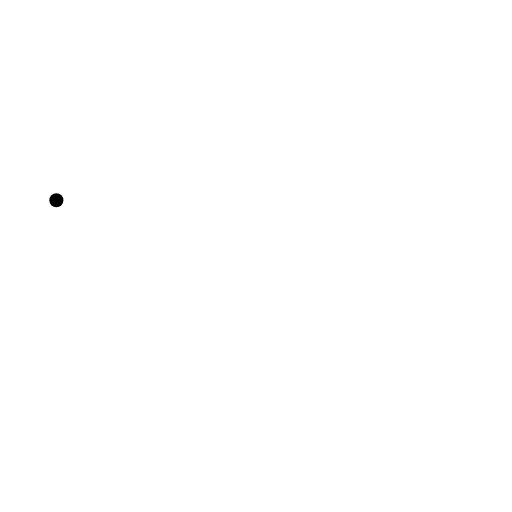
t = 0.00 s
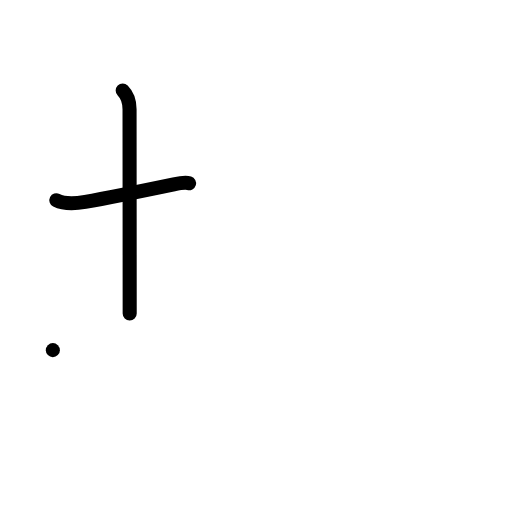
t = 2.00 s
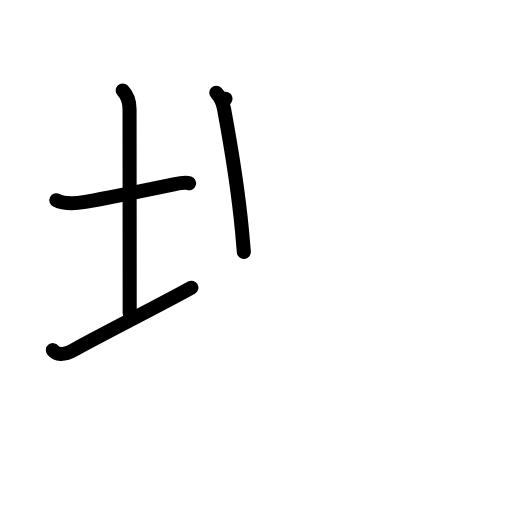
t = 4.00 s
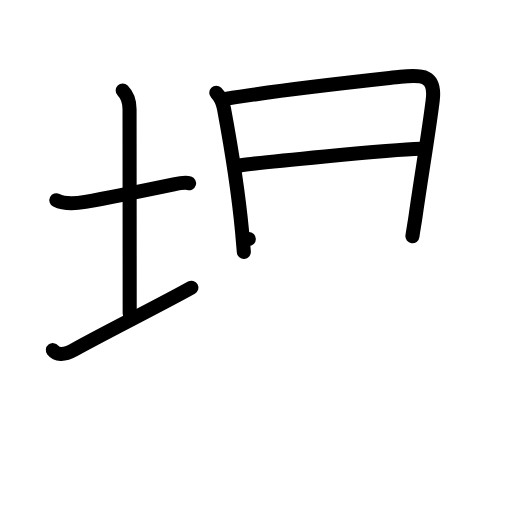
t = 6.00 s
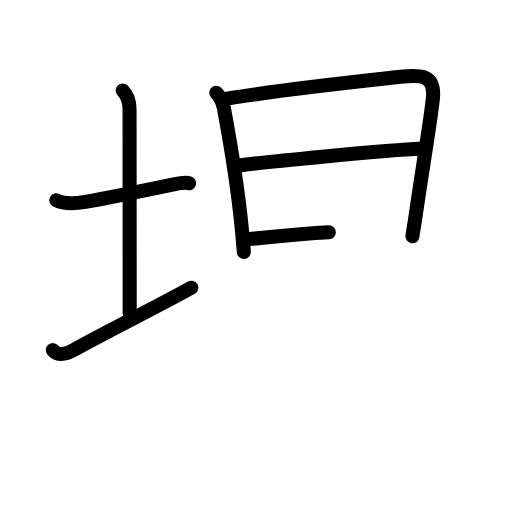
t = 6.50 s
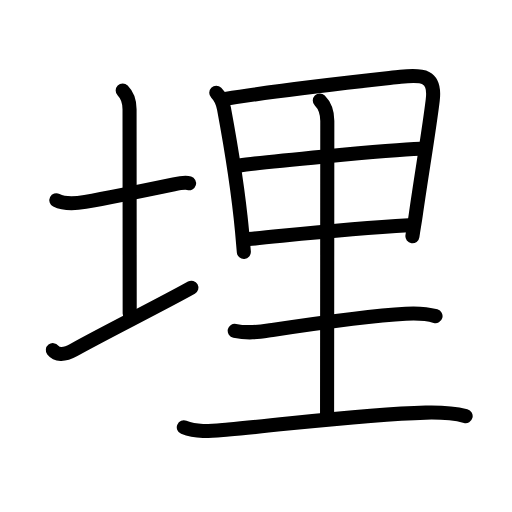
t = 10.00 s

The animated SVG that drew these frames (rendered in a browser with its animation timeline set to each time). Animation: 33 SMIL elements (animate=33); one cycle of 10.00 s.

<?xml version="1.0" encoding="UTF-8"?>
<!--
AniKanjiVG is licensed by CC-BY-SA Paul C. Sommerhoff (https://bitbucket.org/sommerhoff/anikanjivg).
AniKanjiVG uses KanjiVG which is licensed by CC-BY-SA Ulrich Apel (http://kanjivg.tagaini.net).
See also http://creativecommons.org/licenses/by-sa/3.0/
-->
<svg xmlns:kvg='http://kanjivg.tagaini.net' xmlns='http://www.w3.org/2000/svg' width='109' height='109' viewBox='0 0 109 109' style='fill:none;stroke:#000000;stroke-width:3;stroke-linecap:round;stroke-linejoin:round;' id="kvg:kanji_057cb"><g id="kvg:057cb" kvg:element="埋"><g id="kvg:057cb-g1" kvg:element="土" kvg:variant="true" kvg:position="left" kvg:radical="general"><path id="kvg:057cb-s1" kvg:type="㇐" d="M12,42.64c1.64,0.83,4.45,0.65,6.15,0.35c5.4-0.96,13.94-2.72,18.85-3.74c1.24-0.26,2.62-0.43,3.25-0.24"><animate attributeName="d" begin="0.0s" dur="0.3333333333333333s" from="M12,42.64C12,42.64,12,42.64,12,42.64" to="M12,42.64c1.64,0.83,4.45,0.65,6.15,0.35" />
<animate attributeName="d" begin="0.3333333333333333s" dur="0.3333333333333333s" from="M12,42.64c1.64,0.83,4.45,0.65,6.15,0.35c0,0,0,0,0,0,0" to="M12,42.64c1.64,0.83,4.45,0.65,6.15,0.35c5.4-0.96,13.94-2.72,18.85-3.74" />
<animate attributeName="d" begin="0.6666666666666666s" dur="0.3333333333333333s" from="M12,42.64c1.64,0.83,4.45,0.65,6.15,0.35c5.4-0.96,13.94-2.72,18.85-3.74c0,0,0,0,0,0,0" to="M12,42.64c1.64,0.83,4.45,0.65,6.15,0.35c5.4-0.96,13.94-2.72,18.85-3.74c1.24-0.26,2.62-0.43,3.25-0.24" />
</path>
<path id="kvg:057cb-s2" kvg:type="㇑a" d="M26.12,19.25c1.13,1.13,1.46,2.5,1.46,4c0,7.25,0.03,32.75,0.03,43.5"><animate attributeName="d" begin="1.0s" dur="0.5s" from="M26.12,19.25C26.12,19.25,26.12,19.25,26.12,19.25" to="M26.12,19.25c1.13,1.13,1.46,2.5,1.46,4" />
<animate attributeName="d" begin="1.5s" dur="0.5s" from="M26.12,19.25c1.13,1.13,1.46,2.5,1.46,4c0,0,0,0,0,0,0" to="M26.12,19.25c1.13,1.13,1.46,2.5,1.46,4c0,7.25,0.03,32.75,0.03,43.5" />
<animate attributeName="d" begin="0s" dur="1.0s" from="M-100,-100" to="M-100,-100" />
</path>
<path id="kvg:057cb-s3" kvg:type="㇀/㇐" d="M11.25,74.54c0.75,0.96,2.25,1.21,4.5-0.04c6.25-3.5,18.75-9.75,25-13.25"><animate attributeName="d" begin="2.0s" dur="0.5s" from="M11.25,74.54C11.25,74.54,11.25,74.54,11.25,74.54" to="M11.25,74.54c0.75,0.96,2.25,1.21,4.5-0.04" />
<animate attributeName="d" begin="2.5s" dur="0.5s" from="M11.25,74.54c0.75,0.96,2.25,1.21,4.5-0.04c0,0,0,0,0,0,0" to="M11.25,74.54c0.75,0.96,2.25,1.21,4.5-0.04c6.25-3.5,18.75-9.75,25-13.25" />
<animate attributeName="d" begin="0s" dur="2.0s" from="M-100,-100" to="M-100,-100" />
</path>
</g>
<g id="kvg:057cb-g2" kvg:element="里" kvg:position="right" kvg:phon="里"><path id="kvg:057cb-s4" kvg:type="㇑" d="M46.04,19.75c0.98,0.98,1.38,1.99,1.64,3.36c1.33,7.14,2.98,16.97,3.85,26.14c0.14,1.5,0.27,2.96,0.38,4.37"><animate attributeName="d" begin="3.0s" dur="0.3333333333333333s" from="M46.04,19.75C46.04,19.75,46.04,19.75,46.04,19.75" to="M46.04,19.75c0.98,0.98,1.38,1.99,1.64,3.36" />
<animate attributeName="d" begin="3.3333333333333335s" dur="0.3333333333333333s" from="M46.04,19.75c0.98,0.98,1.38,1.99,1.64,3.36c0,0,0,0,0,0,0" to="M46.04,19.75c0.98,0.98,1.38,1.99,1.64,3.36c1.33,7.14,2.98,16.97,3.85,26.14" />
<animate attributeName="d" begin="3.6666666666666665s" dur="0.3333333333333333s" from="M46.04,19.75c0.98,0.98,1.38,1.99,1.64,3.36c1.33,7.14,2.98,16.97,3.85,26.14c0,0,0,0,0,0,0" to="M46.04,19.75c0.98,0.98,1.38,1.99,1.64,3.36c1.33,7.14,2.98,16.97,3.85,26.14c0.14,1.5,0.27,2.96,0.38,4.37" />
<animate attributeName="d" begin="0s" dur="3.0s" from="M-100,-100" to="M-100,-100" />
</path>
<path id="kvg:057cb-s5" kvg:type="㇕a" d="M48.01,21.04c12.06-1.97,27.44-3.6,37.26-4.68c4.67-0.51,7.48-0.36,6.86,4.89c-0.69,5.87-2.43,16.16-3.62,24.5c-0.25,1.8-0.5,3-0.71,4.55"><animate attributeName="d" begin="4.0s" dur="0.25s" from="M48.01,21.04C48.01,21.04,48.01,21.04,48.01,21.04" to="M48.01,21.04c12.06-1.97,27.44-3.6,37.26-4.68" />
<animate attributeName="d" begin="4.25s" dur="0.25s" from="M48.01,21.04c12.06-1.97,27.44-3.6,37.26-4.68c0,0,0,0,0,0,0" to="M48.01,21.04c12.06-1.97,27.44-3.6,37.26-4.68c4.67-0.51,7.48-0.36,6.86,4.89" />
<animate attributeName="d" begin="4.5s" dur="0.25s" from="M48.01,21.04c12.06-1.97,27.44-3.6,37.26-4.68c4.67-0.51,7.48-0.36,6.86,4.89c0,0,0,0,0,0,0" to="M48.01,21.04c12.06-1.97,27.44-3.6,37.26-4.68c4.67-0.51,7.48-0.36,6.86,4.89c-0.69,5.87-2.43,16.16-3.62,24.5" />
<animate attributeName="d" begin="4.75s" dur="0.25s" from="M48.01,21.04c12.06-1.97,27.44-3.6,37.26-4.68c4.67-0.51,7.48-0.36,6.86,4.89c-0.69,5.87-2.43,16.16-3.62,24.5c0,0,0,0,0,0,0" to="M48.01,21.04c12.06-1.97,27.44-3.6,37.26-4.68c4.67-0.51,7.48-0.36,6.86,4.89c-0.69,5.87-2.43,16.16-3.62,24.5c-0.25,1.8-0.5,3-0.71,4.55" />
<animate attributeName="d" begin="0s" dur="4.0s" from="M-100,-100" to="M-100,-100" />
</path>
<path id="kvg:057cb-s6" kvg:type="㇐a" d="M51.05,35.24c3.58-0.58,31.95-3.37,38.44-3.56"><animate attributeName="d" begin="5.0s" dur="1.0s" from="M51.05,35.24C51.05,35.24,51.05,35.24,51.05,35.24" to="M51.05,35.24c3.58-0.58,31.95-3.37,38.44-3.56" />
<animate attributeName="d" begin="0s" dur="5.0s" from="M-100,-100" to="M-100,-100" />
</path>
<path id="kvg:057cb-s7" kvg:type="㇐a" d="M52.97,50.89c9.53-0.89,20.15-2.14,34.07-2.92"><animate attributeName="d" begin="6.0s" dur="1.0s" from="M52.97,50.89C52.97,50.89,52.97,50.89,52.97,50.89" to="M52.97,50.89c9.53-0.89,20.15-2.14,34.07-2.92" />
<animate attributeName="d" begin="0s" dur="6.0s" from="M-100,-100" to="M-100,-100" />
</path>
<path id="kvg:057cb-s8" kvg:type="㇑a" d="M68.08,21.38c1.15,1.15,1.6,2.62,1.6,4.36c0,12.9-0.05,57.85-0.05,62.51"><animate attributeName="d" begin="7.0s" dur="0.5s" from="M68.08,21.38C68.08,21.38,68.08,21.38,68.08,21.38" to="M68.08,21.38c1.15,1.15,1.6,2.62,1.6,4.36" />
<animate attributeName="d" begin="7.5s" dur="0.5s" from="M68.08,21.38c1.15,1.15,1.6,2.62,1.6,4.36c0,0,0,0,0,0,0" to="M68.08,21.38c1.15,1.15,1.6,2.62,1.6,4.36c0,12.9-0.05,57.85-0.05,62.51" />
<animate attributeName="d" begin="0s" dur="7.0s" from="M-100,-100" to="M-100,-100" />
</path>
<path id="kvg:057cb-s9" kvg:type="㇐" d="M49.97,70.42c2.78,0.58,4.9,0.29,7.17-0.05c8.7-1.31,20.46-3.11,29.24-3.58c1.99-0.11,4.41-0.04,6.34,0.51"><animate attributeName="d" begin="8.0s" dur="0.3333333333333333s" from="M49.97,70.42C49.97,70.42,49.97,70.42,49.97,70.42" to="M49.97,70.42c2.78,0.58,4.9,0.29,7.17-0.05" />
<animate attributeName="d" begin="8.333333333333334s" dur="0.3333333333333333s" from="M49.97,70.42c2.78,0.58,4.9,0.29,7.17-0.05c0,0,0,0,0,0,0" to="M49.97,70.42c2.78,0.58,4.9,0.29,7.17-0.05c8.7-1.31,20.46-3.11,29.24-3.58" />
<animate attributeName="d" begin="8.666666666666666s" dur="0.3333333333333333s" from="M49.97,70.42c2.78,0.58,4.9,0.29,7.17-0.05c8.7-1.31,20.46-3.11,29.24-3.58c0,0,0,0,0,0,0" to="M49.97,70.42c2.78,0.58,4.9,0.29,7.17-0.05c8.7-1.31,20.46-3.11,29.24-3.58c1.99-0.11,4.41-0.04,6.34,0.51" />
<animate attributeName="d" begin="0s" dur="8.0s" from="M-100,-100" to="M-100,-100" />
</path>
<path id="kvg:057cb-s10" kvg:type="㇐" d="M39.13,90.98c3,1.25,6.38,0.71,9.51,0.45c12.35-1.03,28.35-3.27,41.99-3.59c2.96-0.07,5.62,0.01,8.5,0.74"><animate attributeName="d" begin="9.0s" dur="0.3333333333333333s" from="M39.13,90.98C39.13,90.98,39.13,90.98,39.13,90.98" to="M39.13,90.98c3,1.25,6.38,0.71,9.51,0.45" />
<animate attributeName="d" begin="9.333333333333334s" dur="0.3333333333333333s" from="M39.13,90.98c3,1.25,6.38,0.71,9.51,0.45c0,0,0,0,0,0,0" to="M39.13,90.98c3,1.25,6.38,0.71,9.51,0.45c12.35-1.03,28.35-3.27,41.99-3.59" />
<animate attributeName="d" begin="9.666666666666666s" dur="0.3333333333333333s" from="M39.13,90.98c3,1.25,6.38,0.71,9.51,0.45c12.35-1.03,28.35-3.27,41.99-3.59c0,0,0,0,0,0,0" to="M39.13,90.98c3,1.25,6.38,0.71,9.51,0.45c12.35-1.03,28.35-3.27,41.99-3.59c2.96-0.07,5.62,0.01,8.5,0.74" />
<animate attributeName="d" begin="0s" dur="9.0s" from="M-100,-100" to="M-100,-100" />
</path>
</g>
</g>
</svg>